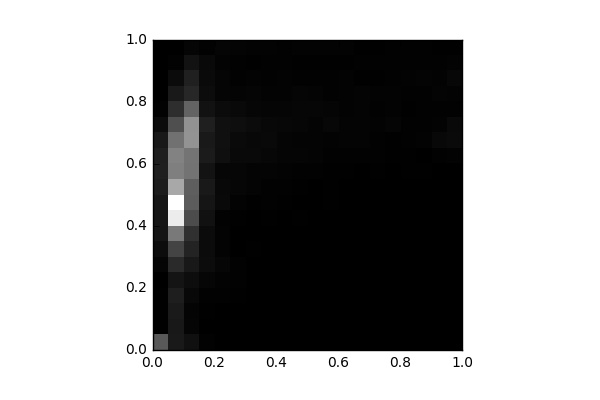

The table this chart was drawn from, first rows:
, 0, 1, 2, 3, 4, 5, 6, 7, 8, 9, 10, 11, 12, 13, 14, 15, 16, 17, 18, 19
0, 1064, 20.0, 17.0, 23.0, 11.0, 68.0, 144.0, 244.0, 255.0, 265.0, 337.0, 379.0, 363.0, 285.0, 131.0, 34.0, 3.0, 0.0, 0.0, 0.0
1, 306.0, 289.0, 309.0, 368.0, 249.0, 506.0, 814.0, 1439, 2803, 3040, 1996, 1509, 1551, 1356, 949.0, 554.0, 298.0, 136.0, 26.0, 0.0
2, 200.0, 64.0, 55.0, 101.0, 166.0, 295.0, 418.0, 571.0, 913.0, 1101, 1121, 1366, 1379, 1759, 1735, 1176, 467.0, 392.0, 214.0, 61.0
3, 33.0, 0.0, 14.0, 35.0, 77.0, 145.0, 138.0, 134.0, 211.0, 254.0, 306.0, 230.0, 329.0, 302.0, 371.0, 216.0, 153.0, 126.0, 116.0, 27.0
4, 8.0, 0.0, 0.0, 30.0, 36.0, 81.0, 43.0, 47.0, 32.0, 112.0, 97.0, 83.0, 182.0, 192.0, 191.0, 139.0, 68.0, 68.0, 43.0, 60.0
5, 4.0, 0.0, 0.0, 23.0, 24.0, 24.0, 11.0, 8.0, 14.0, 41.0, 76.0, 74.0, 107.0, 122.0, 168.0, 118.0, 53.0, 25.0, 31.0, 48.0
6, 4.0, 4.0, 0.0, 0.0, 5.0, 10.0, 14.0, 4.0, 8.0, 23.0, 49.0, 53.0, 117.0, 105.0, 140.0, 80.0, 67.0, 41.0, 23.0, 38.0
7, 0.0, 0.0, 0.0, 0.0, 0.0, 2.0, 7.0, 2.0, 14.0, 34.0, 30.0, 49.0, 85.0, 113.0, 103.0, 63.0, 43.0, 31.0, 33.0, 42.0
8, 0.0, 4.0, 0.0, 0.0, 0.0, 0.0, 6.0, 6.0, 2.0, 15.0, 24.0, 37.0, 67.0, 70.0, 91.0, 65.0, 44.0, 37.0, 26.0, 32.0
9, 0.0, 0.0, 0.0, 0.0, 0.0, 0.0, 2.0, 2.0, 12.0, 9.0, 18.0, 31.0, 69.0, 58.0, 82.0, 80.0, 63.0, 25.0, 12.0, 37.0
10, 0.0, 0.0, 3.0, 0.0, 0.0, 0.0, 2.0, 2.0, 2.0, 7.0, 10.0, 34.0, 55.0, 59.0, 57.0, 76.0, 57.0, 34.0, 20.0, 43.0
11, 0.0, 0.0, 0.0, 0.0, 0.0, 0.0, 2.0, 1.0, 3.0, 14.0, 20.0, 12.0, 28.0, 42.0, 85.0, 64.0, 32.0, 30.0, 22.0, 38.0
12, 0.0, 0.0, 0.0, 0.0, 0.0, 2.0, 0.0, 2.0, 4.0, 4.0, 2.0, 12.0, 25.0, 55.0, 59.0, 41.0, 42.0, 37.0, 20.0, 40.0
13, 0.0, 0.0, 0.0, 0.0, 4.0, 0.0, 0.0, 0.0, 0.0, 8.0, 7.0, 8.0, 26.0, 53.0, 52.0, 50.0, 56.0, 21.0, 34.0, 23.0
14, 0.0, 0.0, 0.0, 0.0, 0.0, 0.0, 0.0, 1.0, 3.0, 4.0, 11.0, 14.0, 27.0, 30.0, 47.0, 35.0, 41.0, 23.0, 25.0, 19.0
15, 0.0, 0.0, 0.0, 0.0, 0.0, 0.0, 0.0, 0.0, 4.0, 2.0, 9.0, 5.0, 14.0, 22.0, 60.0, 36.0, 42.0, 24.0, 35.0, 28.0
16, 0.0, 0.0, 0.0, 0.0, 0.0, 0.0, 3.0, 0.0, 0.0, 4.0, 7.0, 18.0, 12.0, 32.0, 25.0, 19.0, 34.0, 39.0, 29.0, 31.0
17, 0.0, 0.0, 0.0, 0.0, 0.0, 0.0, 0.0, 0.0, 0.0, 0.0, 4.0, 12.0, 8.0, 41.0, 31.0, 26.0, 25.0, 52.0, 35.0, 25.0
18, 0.0, 0.0, 0.0, 0.0, 0.0, 0.0, 0.0, 0.0, 0.0, 0.0, 2.0, 8.0, 34.0, 95.0, 38.0, 25.0, 48.0, 36.0, 35.0, 19.0
19, 0.0, 0.0, 0.0, 0.0, 0.0, 0.0, 0.0, 0.0, 0.0, 0.0, 0.0, 2.0, 44.0, 121.0, 109.0, 25.0, 41.0, 85.0, 42.0, 20.0
